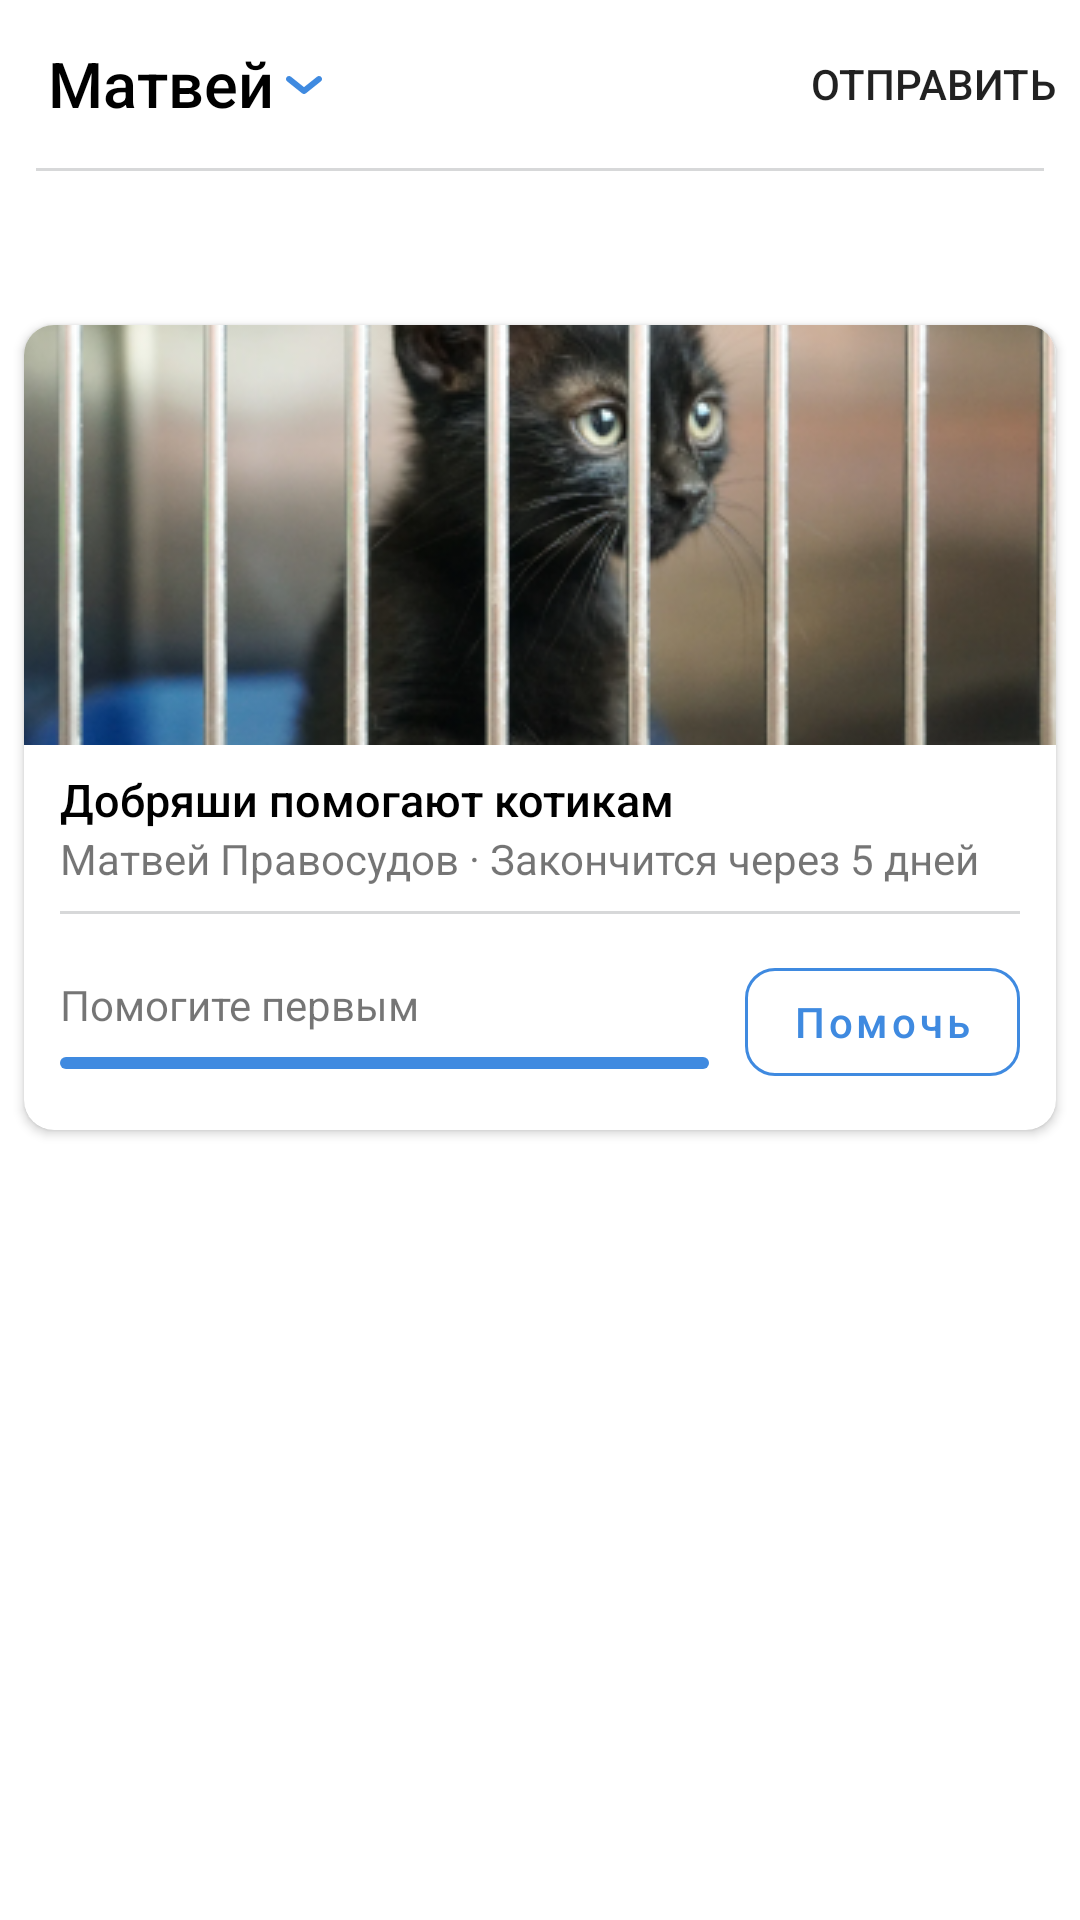

The Android layout XML behind this screen, and the referenced resources:
<!-- AndroidManifest.xml: application theme Theme.VkDonations -->
<!-- res/layout/create_money_donation_final.xml -->
<?xml version="1.0" encoding="utf-8"?>
<androidx.constraintlayout.widget.ConstraintLayout xmlns:android="http://schemas.android.com/apk/res/android"
    xmlns:app="http://schemas.android.com/apk/res-auto"
    android:layout_width="match_parent"
    android:layout_height="match_parent">


    <androidx.appcompat.widget.Toolbar
        android:id="@+id/toolbar"
        android:layout_width="0dp"
        android:layout_height="wrap_content"
        app:layout_constraintEnd_toEndOf="parent"
        app:layout_constraintStart_toStartOf="parent"
        app:layout_constraintTop_toTopOf="parent"
        app:menu="@menu/money_donation_menu"
        app:navigationIcon="@drawable/ic_back_blue">

        <TextView
            android:layout_width="wrap_content"
            android:layout_height="wrap_content"
            android:id="@+id/tvAuthor"
            android:drawableEnd="@drawable/ic_dropdown_blue"
            android:fontFamily="sans-serif-medium"
            android:text="Матвей"
            android:textColor="#000000"
            android:textSize="21sp" />
    </androidx.appcompat.widget.Toolbar>

    <View
        android:layout_width="0dp"
        android:layout_height="1dp"
        android:layout_marginStart="12dp"
        android:layout_marginEnd="12dp"
        android:background="#D7D8D9"
        app:layout_constraintEnd_toEndOf="parent"
        app:layout_constraintStart_toStartOf="parent"
        app:layout_constraintTop_toBottomOf="@+id/toolbar" />

    <EditText
        android:id="@+id/etPublication"
        android:layout_width="0dp"
        android:layout_height="wrap_content"
        android:layout_marginStart="12dp"
        android:layout_marginTop="16dp"
        android:layout_marginEnd="12dp"
        android:background="@android:color/transparent"
        android:hint=""
        app:layout_constraintEnd_toEndOf="parent"
        app:layout_constraintStart_toStartOf="parent"
        app:layout_constraintTop_toBottomOf="@+id/toolbar" />

    <androidx.cardview.widget.CardView
        android:layout_width="0dp"
        android:layout_height="wrap_content"
        android:layout_marginStart="8dp"
        android:layout_marginTop="12dp"
        android:layout_marginEnd="8dp"
        app:cardCornerRadius="10dp"
        app:layout_constraintEnd_toEndOf="parent"
        app:layout_constraintStart_toStartOf="parent"
        app:layout_constraintTop_toBottomOf="@+id/etPublication">

        <androidx.constraintlayout.widget.ConstraintLayout
            android:layout_width="match_parent"
            android:layout_height="wrap_content">

            <ImageView
                android:id="@+id/ivPublication"
                android:layout_width="match_parent"
                android:layout_height="140dp"
                android:scaleType="centerCrop"
                android:src="@drawable/bg_cote"
                app:layout_constraintEnd_toEndOf="parent"
                app:layout_constraintStart_toStartOf="parent"
                app:layout_constraintTop_toTopOf="parent" />

            <TextView
                android:id="@+id/tvDonationName"
                android:layout_width="match_parent"
                android:layout_height="wrap_content"
                android:layout_marginStart="12dp"
                android:layout_marginTop="8dp"
                android:layout_marginEnd="12dp"
                android:fontFamily="sans-serif-medium"
                android:textSize="15sp"
                android:text="Добряши помогают котикам"
                app:layout_constraintEnd_toEndOf="parent"
                android:textColor="#000000"
                app:layout_constraintStart_toStartOf="parent"
                app:layout_constraintTop_toBottomOf="@+id/ivPublication" />

            <TextView
                android:id="@+id/tvDonationInfo"
                android:layout_width="match_parent"
                android:layout_height="wrap_content"
                android:layout_marginStart="12dp"
                android:layout_marginEnd="12dp"
                android:text="Матвей Правосудов · Закончится через 5 дней"
                app:layout_constraintEnd_toEndOf="parent"
                app:layout_constraintStart_toStartOf="parent"
                app:layout_constraintTop_toBottomOf="@+id/tvDonationName" />

            <View
                android:id="@+id/divider"
                android:layout_width="0dp"
                android:layout_height="1dp"
                android:layout_marginStart="12dp"
                android:layout_marginTop="8dp"
                android:layout_marginEnd="12dp"
                android:background="#D7D8D9"
                app:layout_constraintEnd_toEndOf="parent"
                app:layout_constraintStart_toStartOf="parent"
                app:layout_constraintTop_toBottomOf="@+id/tvDonationInfo" />

            <androidx.constraintlayout.widget.ConstraintLayout
                android:layout_width="0dp"
                android:layout_height="wrap_content"
                android:padding="12dp"
                app:layout_constraintEnd_toEndOf="parent"
                app:layout_constraintStart_toStartOf="parent"
                app:layout_constraintTop_toBottomOf="@+id/divider">

                <TextView
                    android:id="@+id/progressTitle"
                    android:layout_width="0dp"
                    android:layout_height="wrap_content"
                    android:layout_marginEnd="12dp"
                    android:text="Помогите первым"
                    app:layout_constraintBottom_toTopOf="@+id/progress"
                    app:layout_constraintEnd_toStartOf="@+id/helpButton"
                    app:layout_constraintStart_toStartOf="parent"
                    app:layout_constraintTop_toTopOf="parent"
                    app:layout_constraintVertical_chainStyle="packed" />

                <View
                    android:id="@+id/progress"
                    android:layout_width="0dp"
                    android:layout_height="4dp"
                    android:layout_marginTop="8dp"
                    android:layout_marginEnd="12dp"
                    android:background="@drawable/bg_rounded_blue"
                    app:layout_constraintBottom_toBottomOf="parent"
                    app:layout_constraintEnd_toStartOf="@+id/helpButton"
                    app:layout_constraintStart_toStartOf="parent"
                    app:layout_constraintTop_toBottomOf="@+id/progressTitle"
                    app:layout_constraintVertical_chainStyle="packed" />

                <com.google.android.material.button.MaterialButton
                    android:id="@+id/helpButton"
                    style="@style/Theme.VkButton.Outlined"
                    android:layout_width="wrap_content"
                    android:layout_height="wrap_content"
                    android:text="Помочь"
                    android:textAllCaps="false"
                    app:layout_constraintBottom_toBottomOf="parent"
                    app:layout_constraintEnd_toEndOf="parent"
                    app:layout_constraintTop_toTopOf="parent" />
            </androidx.constraintlayout.widget.ConstraintLayout>
        </androidx.constraintlayout.widget.ConstraintLayout>
    </androidx.cardview.widget.CardView>
</androidx.constraintlayout.widget.ConstraintLayout>
<!-- resources referenced by this layout -->
<resources>
  <!-- drawable bg_cote: png bitmap (drawable, 81104 bytes) -->
  <!-- drawable bg_rounded_blue (drawable) -->
  <?xml version="1.0" encoding="utf-8"?>
  <shape xmlns:android="http://schemas.android.com/apk/res/android"
      android:shape="rectangle"
      android:padding="12dp">
  
      <solid android:color="@color/blue_main_outlined" />
      <corners
          android:radius="2dp" />
  </shape>
  <!-- drawable ic_dropdown_blue (drawable) -->
  <vector xmlns:android="http://schemas.android.com/apk/res/android"
      android:width="20dp"
      android:height="17dp"
      android:viewportWidth="20"
      android:viewportHeight="17">
    <path
        android:pathData="M4.2192,6.3753C4.5642,5.9441 5.1935,5.8742 5.6247,6.2192L10,9.7194L14.3753,6.2192C14.8066,5.8742 15.4359,5.9441 15.7809,6.3753C16.1259,6.8066 16.056,7.4359 15.6247,7.7809L10.6247,11.7809C10.2595,12.0731 9.7406,12.0731 9.3753,11.7809L4.3753,7.7809C3.9441,7.4359 3.8742,6.8066 4.2192,6.3753Z"
        android:fillColor="#3F8AE0"
        android:fillType="evenOdd"/>
  </vector>
  <style name="Theme.VkButton.Outlined" parent="Widget.MaterialComponents.Button.OutlinedButton">
          <item name="strokeWidth">1dp</item>
          <item name="strokeColor">@color/blue_main_outlined</item>
          <item name="android:textColor">@color/blue_main_outlined</item>
          <item name="backgroundTint">@color/white</item>
          <item name="cornerRadius">10dp</item>
          <item name="rippleColor">#33FFFFFF</item>
      </style>
  <style name="Theme.VkDonations" parent="Theme.MaterialComponents.DayNight.DarkActionBar">
          
          <item name="colorPrimary">@color/purple_500</item>
          <item name="colorPrimaryVariant">@color/purple_700</item>
          <item name="colorOnPrimary">@color/white</item>
          
          <item name="colorSecondary">#3F8AE0</item>
          <item name="colorSecondaryVariant">#3F8AE0</item>
          <item name="colorOnSecondary">@color/black</item>
          
          <item name="android:statusBarColor" tools:targetApi="l">?attr/colorPrimaryVariant</item>
          
      </style>
  <!-- not gathered from this repository: default colours our renderer supplied (Android Studio template values) -->
  <color name="purple_500">#FF6200EE</color>
  <color name="purple_700">#FF3700B3</color>
  <color name="black">#FF000000</color>
  <color name="white">#FFFFFFFF</color>
</resources>
